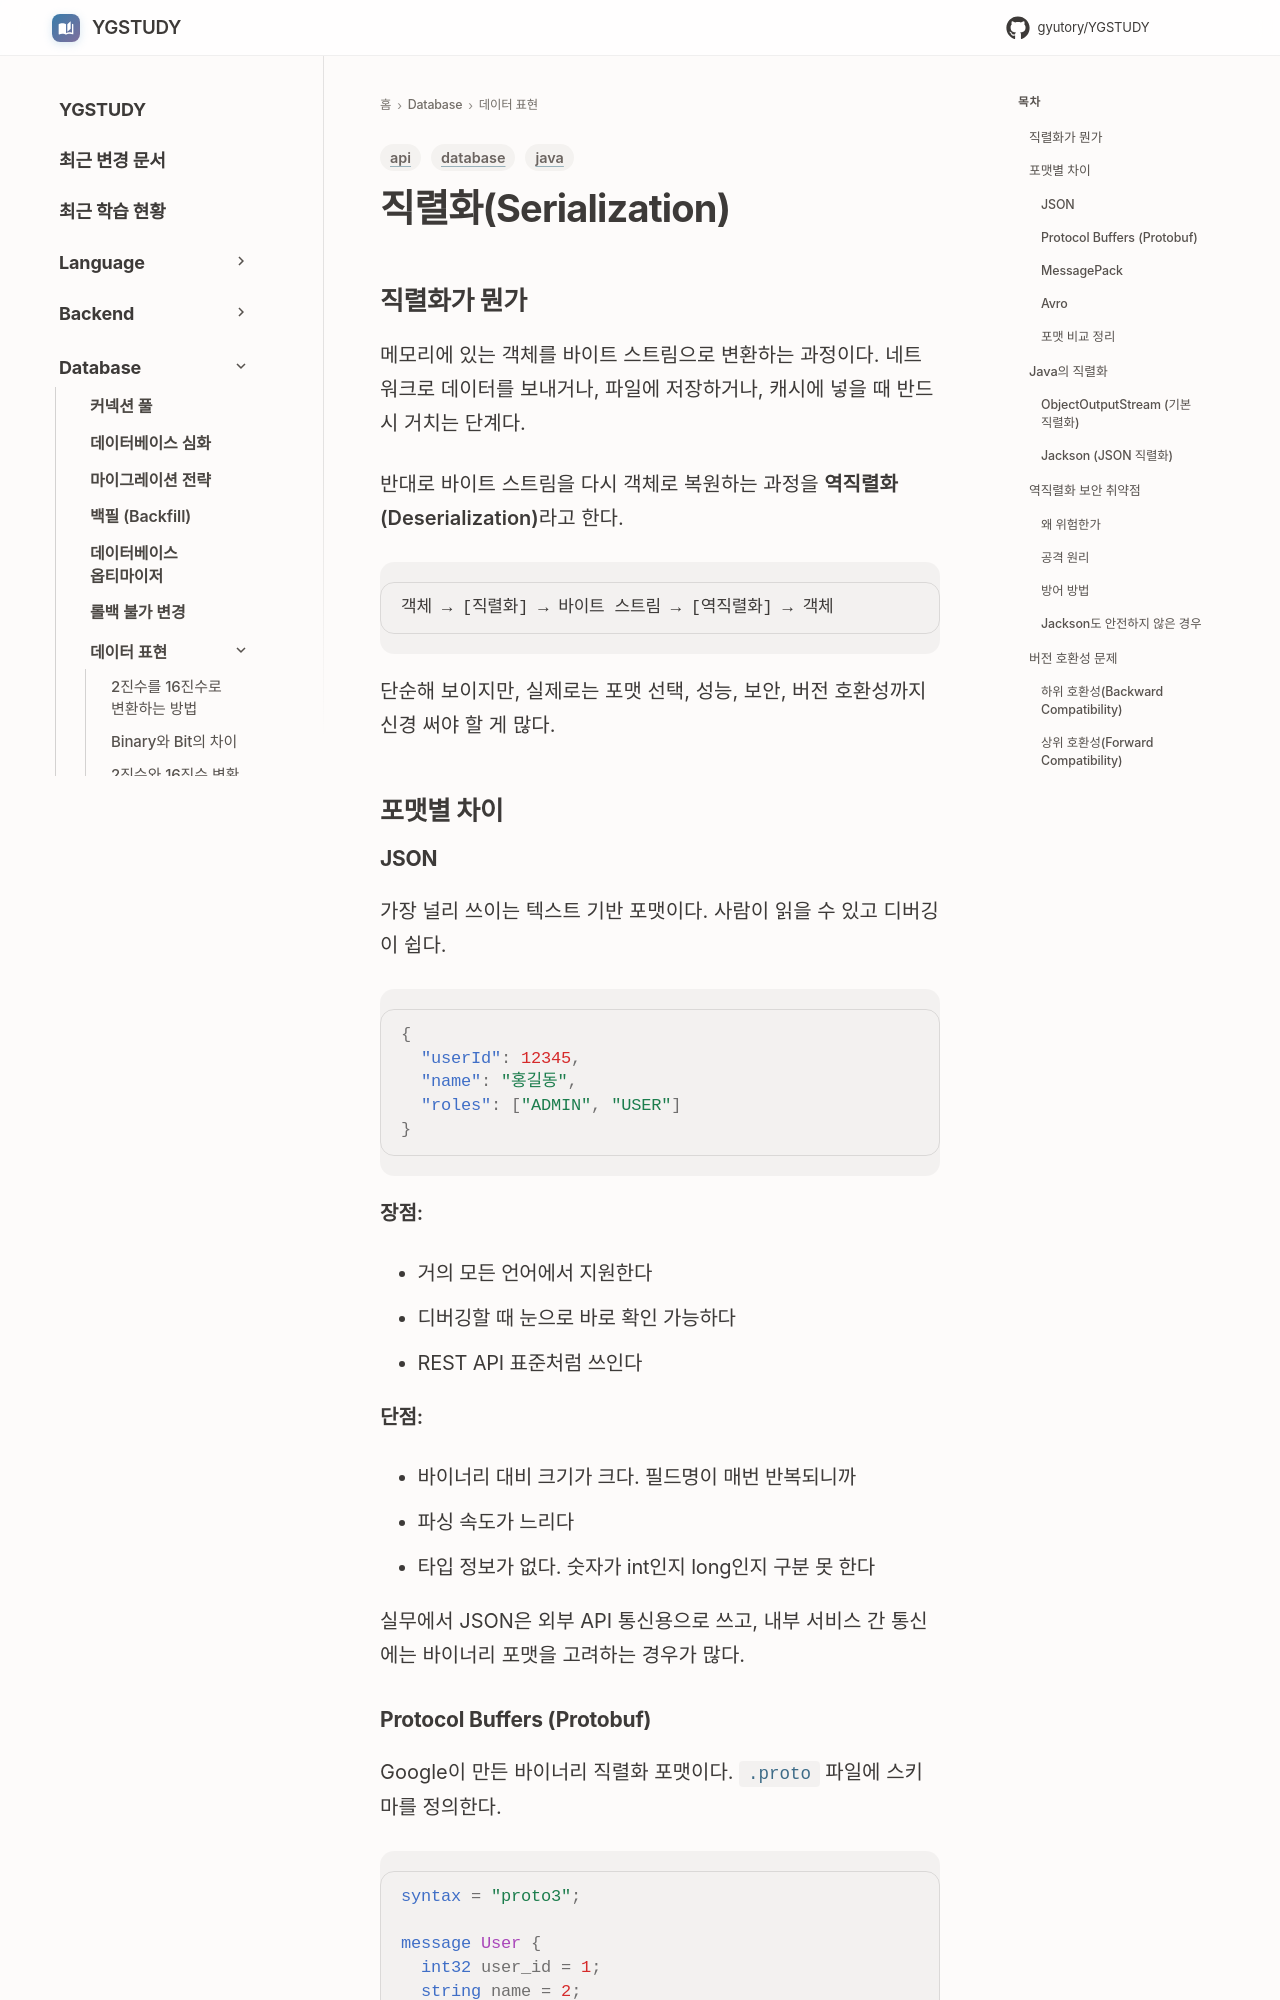

repository: GYUTORY/YGSTUDY · page: DataBase/DataRepresentation/Serialization/index.html · generator: mkdocs

---
title: "직렬화(Serialization)"
tags: [api, java, database]
updated: 2026-06-05
---

# 직렬화(Serialization)

## 직렬화가 뭔가

메모리에 있는 객체를 바이트 스트림으로 변환하는 과정이다. 네트워크로 데이터를 보내거나, 파일에 저장하거나, 캐시에 넣을 때 반드시 거치는 단계다.

반대로 바이트 스트림을 다시 객체로 복원하는 과정을 **역직렬화(Deserialization)**라고 한다.

```
객체 → [직렬화] → 바이트 스트림 → [역직렬화] → 객체
```

단순해 보이지만, 실제로는 포맷 선택, 성능, 보안, 버전 호환성까지 신경 써야 할 게 많다.


## 포맷별 차이

### JSON

가장 널리 쓰이는 텍스트 기반 포맷이다. 사람이 읽을 수 있고 디버깅이 쉽다.

```json
{
  "userId": 12345,
  "name": "홍길동",
  "roles": ["ADMIN", "USER"]
}
```

**장점:**

- 거의 모든 언어에서 지원한다
- 디버깅할 때 눈으로 바로 확인 가능하다
- REST API 표준처럼 쓰인다

**단점:**

- 바이너리 대비 크기가 크다. 필드명이 매번 반복되니까
- 파싱 속도가 느리다
- 타입 정보가 없다. 숫자가 int인지 long인지 구분 못 한다

실무에서 JSON은 외부 API 통신용으로 쓰고, 내부 서비스 간 통신에는 바이너리 포맷을 고려하는 경우가 많다.

### Protocol Buffers (Protobuf)

Google이 만든 바이너리 직렬화 포맷이다. `.proto` 파일에 스키마를 정의한다.

```protobuf
syntax = "proto3";

message User {
  int32 user_id = 1;
  string name = 2;
  repeated string roles = 3;
}
```

필드 번호(1, 2, 3)가 핵심이다. 이 번호로 필드를 식별하기 때문에 필드명을 바꿔도 호환성이 유지된다.

**장점:**

- JSON 대비 크기가 3~10배 작다
- 파싱 속도가 빠르다
- 스키마가 있어서 타입 안전성이 보장된다
- 하위 호환성 관리가 잘 된다

**단점:**

- `.proto` 파일 관리와 코드 생성 과정이 필요하다
- 바이너리라서 사람이 읽을 수 없다. 디버깅할 때 별도 도구가 필요하다
- 스키마 없이는 디코딩이 안 된다

gRPC를 쓰면 자연스럽게 Protobuf를 사용하게 된다.
